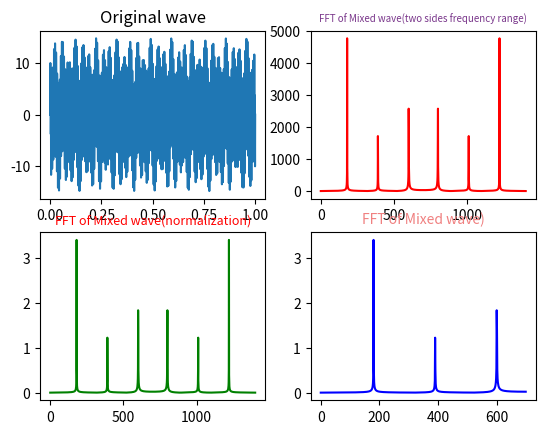

The matplotlib source for this figure:
import numpy as np
from scipy.fftpack import fft,ifft
import matplotlib.pyplot as plt



#采样点选择1400个，因为设置的信号频率分量最高为600赫兹，根据采样定理知采样频率要大于信号频率2倍，所以这里设置采样频率为1400赫兹（即一秒内有1400个采样点，一样意思的）
x=np.linspace(0,1,1400)

#设置需要采样的信号，频率分量有180，390和600
y=7*np.sin(2*np.pi*180*x) + 2.8*np.sin(2*np.pi*390*x)+5.1*np.sin(2*np.pi*600*x)

yy=fft(y)                     #快速傅里叶变换
yreal = yy.real               # 获取实数部分
yimag = yy.imag               # 获取虚数部分

yf=abs(fft(y))                # 取绝对值
yf1=abs(fft(y))/len(x)           #归一化处理
yf2 = yf1[range(int(len(x)/2))]  #由于对称性，只取一半区间

xf = np.arange(len(y))        # 频率
xf1 = xf
xf2 = xf[range(int(len(x)/2))]  #取一半区间


plt.subplot(221)
plt.plot(x,y)
plt.title('Original wave')

plt.subplot(222)
plt.plot(xf,yf,'r')
plt.title('FFT of Mixed wave(two sides frequency range)',fontsize=7,color='#7A378B')  #注意这里的颜色可以查询颜色代码表

plt.subplot(223)
plt.plot(xf1,yf1,'g')
plt.title('FFT of Mixed wave(normalization)',fontsize=9,color='r')

plt.subplot(224)
plt.plot(xf2,yf2,'b')
plt.title('FFT of Mixed wave)',fontsize=10,color='#F08080')


plt.show()
print(len(x))
print(len(y))